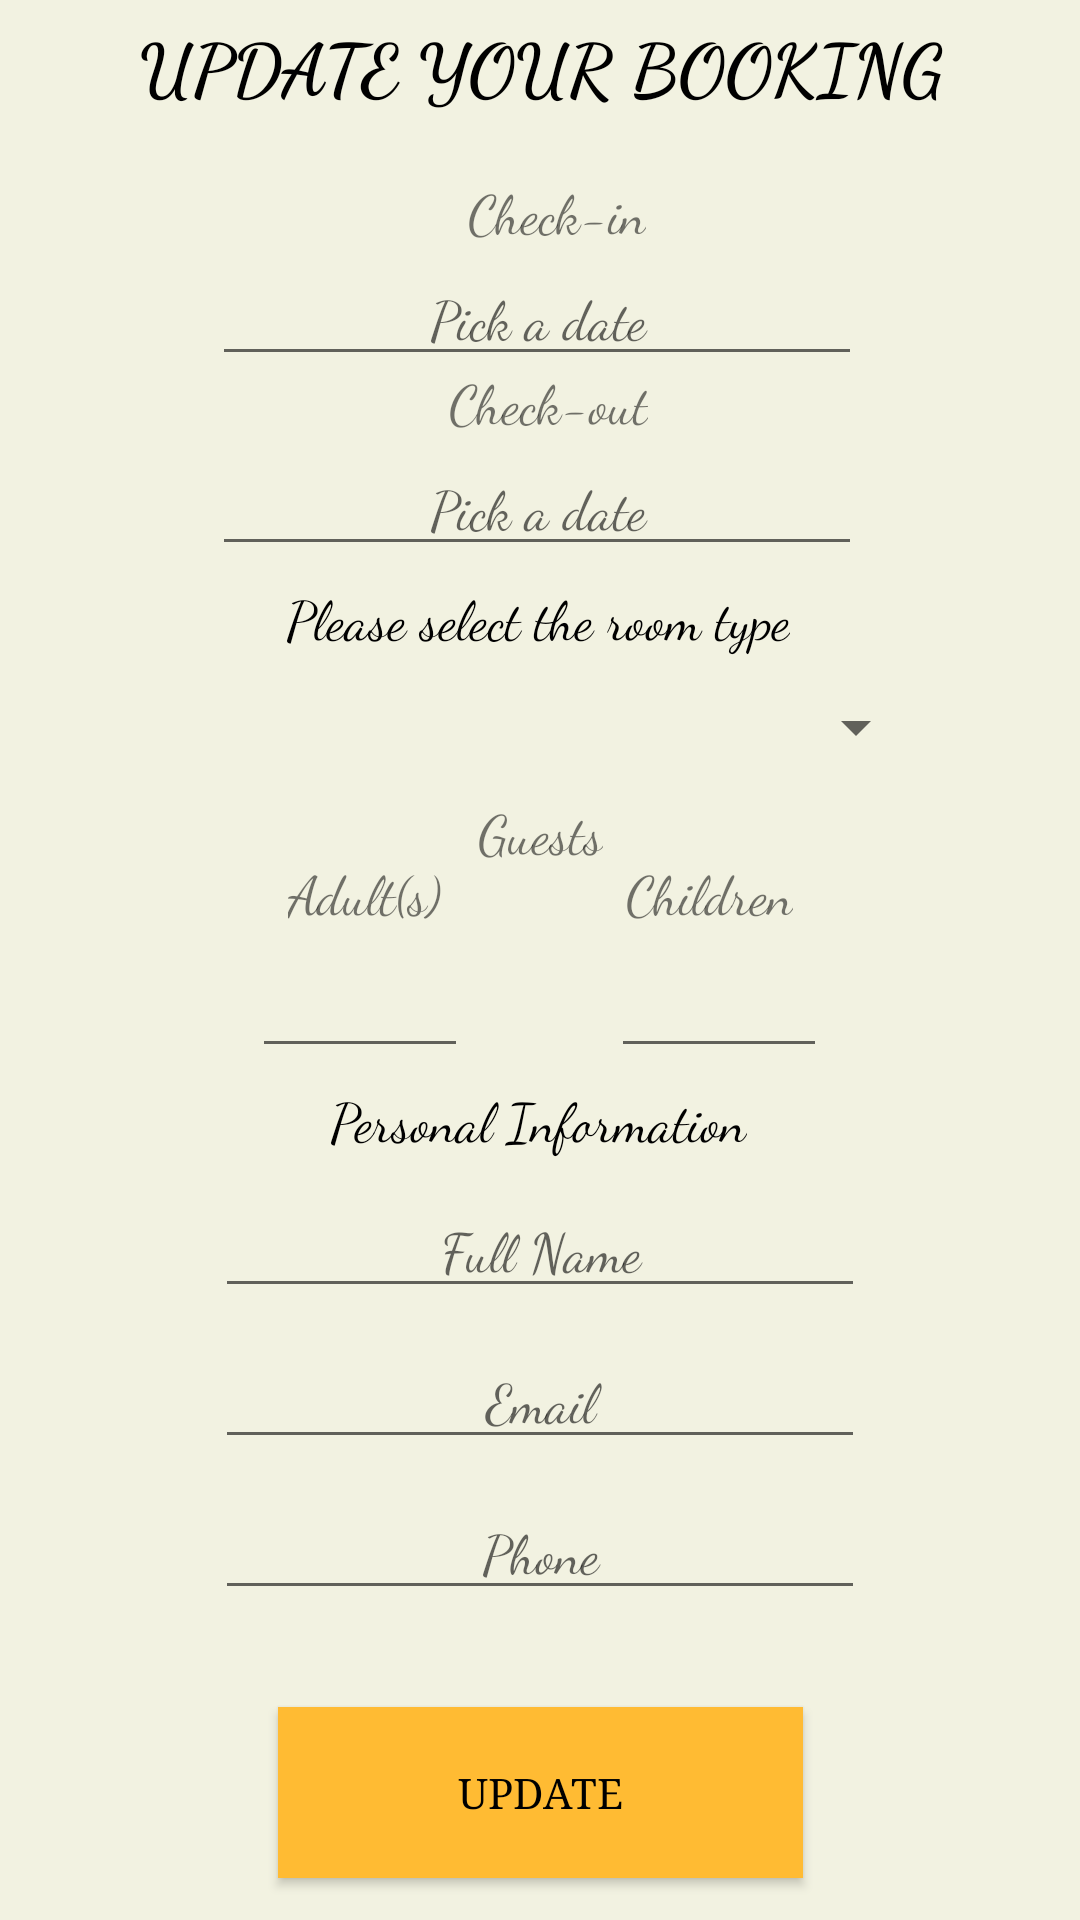

Produce the Android XML layout that renders to this screen, including the resource entries it uses.
<!-- AndroidManifest.xml: application theme AppTheme -->
<!-- res/layout/updateroom.xml -->
<?xml version="1.0" encoding="utf-8"?>
<androidx.constraintlayout.widget.ConstraintLayout xmlns:android="http://schemas.android.com/apk/res/android"
    xmlns:app="http://schemas.android.com/apk/res-auto"
    xmlns:tools="http://schemas.android.com/tools"
    android:id="@+id/updateroom"
    android:layout_width="match_parent"
    android:layout_height="match_parent"
    android:background="@color/back"
    tools:context=".updateroom">

    <Spinner
        android:id="@+id/roomlistup"
        android:layout_width="272dp"
        android:layout_height="48dp"
        android:scrollbarStyle="insideInset"
        android:textAlignment="center"
        app:layout_constraintBottom_toBottomOf="parent"
        app:layout_constraintEnd_toEndOf="parent"
        app:layout_constraintHorizontal_bias="0.424"
        app:layout_constraintStart_toStartOf="parent"
        app:layout_constraintTop_toBottomOf="@+id/rlisth"
        app:layout_constraintVertical_bias="0.0" />

    <TextView
        android:id="@+id/rlisth"
        android:layout_width="wrap_content"
        android:layout_height="wrap_content"
        android:fontFamily="cursive"
        android:text="@string/rlh"
        android:textColor="@color/txc"
        android:textSize="18sp"
        app:layout_constraintBottom_toBottomOf="parent"
        app:layout_constraintEnd_toEndOf="parent"
        app:layout_constraintHorizontal_bias="0.497"
        app:layout_constraintStart_toStartOf="parent"
        app:layout_constraintTop_toTopOf="parent"
        app:layout_constraintVertical_bias="0.314" />

    <EditText
        android:id="@+id/choinput"
        android:layout_width="wrap_content"
        android:layout_height="wrap_content"
        android:ems="10"
        android:fontFamily="cursive"
        android:hint="Pick a date"
        android:inputType="date"
        android:textAlignment="center"
        app:layout_constraintBottom_toBottomOf="parent"
        app:layout_constraintEnd_toEndOf="parent"
        app:layout_constraintHorizontal_bias="0.494"
        app:layout_constraintStart_toStartOf="parent"
        app:layout_constraintTop_toBottomOf="@+id/cho"
        app:layout_constraintVertical_bias="0.0" />

    <EditText
        android:id="@+id/adlinput"
        android:layout_width="72dp"
        android:layout_height="46dp"
        android:ems="10"
        android:fontFamily="cursive"
        android:inputType="number"
        android:textAlignment="center"
        app:layout_constraintBottom_toBottomOf="parent"
        app:layout_constraintEnd_toEndOf="parent"
        app:layout_constraintHorizontal_bias="0.292"
        app:layout_constraintStart_toStartOf="parent"
        app:layout_constraintTop_toTopOf="parent"
        app:layout_constraintVertical_bias="0.522" />

    <TextView
        android:id="@+id/gesvadl"
        android:layout_width="wrap_content"
        android:layout_height="wrap_content"
        android:fontFamily="cursive"
        android:text="@string/ghad"
        android:textSize="18sp"
        app:layout_constraintBottom_toTopOf="@+id/adlinput"
        app:layout_constraintEnd_toEndOf="parent"
        app:layout_constraintHorizontal_bias="0.311"
        app:layout_constraintStart_toStartOf="parent"
        app:layout_constraintTop_toBottomOf="@+id/gesh"
        app:layout_constraintVertical_bias="1.0" />

    <TextView
        android:id="@+id/gesvchil"
        android:layout_width="wrap_content"
        android:layout_height="wrap_content"
        android:fontFamily="cursive"
        android:text="@string/ghch"
        android:textSize="18sp"
        app:layout_constraintBottom_toTopOf="@+id/chilinput"
        app:layout_constraintEnd_toEndOf="parent"
        app:layout_constraintHorizontal_bias="0.686"
        app:layout_constraintStart_toStartOf="parent"
        app:layout_constraintTop_toBottomOf="@+id/gesh"
        app:layout_constraintVertical_bias="1.0" />

    <EditText
        android:id="@+id/chilinput"
        android:layout_width="72dp"
        android:layout_height="46dp"
        android:ems="10"
        android:fontFamily="cursive"
        android:inputType="number"
        android:textAlignment="center"
        app:layout_constraintBottom_toBottomOf="parent"
        app:layout_constraintEnd_toEndOf="parent"
        app:layout_constraintHorizontal_bias="0.707"
        app:layout_constraintStart_toStartOf="parent"
        app:layout_constraintTop_toTopOf="parent"
        app:layout_constraintVertical_bias="0.522" />

    <EditText
        android:id="@+id/fullnin"
        android:layout_width="wrap_content"
        android:layout_height="wrap_content"
        android:layout_marginTop="8dp"
        android:ems="10"
        android:fontFamily="cursive"
        android:hint="Full Name"
        android:inputType="textPersonName"
        android:textAlignment="center"
        app:layout_constraintEnd_toEndOf="parent"
        app:layout_constraintStart_toStartOf="parent"
        app:layout_constraintTop_toBottomOf="@+id/pidis" />

    <EditText
        android:id="@+id/emin"
        android:layout_width="wrap_content"
        android:layout_height="wrap_content"
        android:layout_marginTop="8dp"
        android:ems="10"
        android:fontFamily="cursive"
        android:hint="Email"
        android:inputType="textEmailAddress"
        android:textAlignment="center"
        app:layout_constraintEnd_toEndOf="parent"
        app:layout_constraintStart_toStartOf="parent"
        app:layout_constraintTop_toBottomOf="@+id/fullnin" />

    <EditText
        android:id="@+id/phonein"
        android:layout_width="wrap_content"
        android:layout_height="wrap_content"
        android:layout_marginTop="8dp"
        android:ems="10"
        android:fontFamily="cursive"
        android:hint="Phone"
        android:inputType="phone"
        android:textAlignment="center"
        app:layout_constraintEnd_toEndOf="parent"
        app:layout_constraintStart_toStartOf="parent"
        app:layout_constraintTop_toBottomOf="@+id/emin" />

    <TextView
        android:id="@+id/pidis"
        android:layout_width="wrap_content"
        android:layout_height="wrap_content"
        android:fontFamily="cursive"
        android:text="@string/pi"
        android:textColor="@color/txc"
        android:textSize="18sp"
        app:layout_constraintBottom_toBottomOf="parent"
        app:layout_constraintEnd_toEndOf="parent"
        app:layout_constraintHorizontal_bias="0.498"
        app:layout_constraintStart_toStartOf="parent"
        app:layout_constraintTop_toTopOf="parent"
        app:layout_constraintVertical_bias="0.586" />

    <TextView
        android:id="@+id/cho"
        android:layout_width="wrap_content"
        android:layout_height="wrap_content"
        android:fontFamily="cursive"
        android:text="@string/chot"
        android:textSize="18sp"
        app:layout_constraintBottom_toBottomOf="parent"
        app:layout_constraintEnd_toEndOf="parent"
        app:layout_constraintHorizontal_bias="0.51"
        app:layout_constraintStart_toStartOf="parent"
        app:layout_constraintTop_toTopOf="parent"
        app:layout_constraintVertical_bias="0.197" />

    <EditText
        android:id="@+id/chiinput"
        android:layout_width="wrap_content"
        android:layout_height="wrap_content"
        android:ems="10"
        android:fontFamily="cursive"
        android:hint="Pick a date"
        android:inputType="date"
        android:textAlignment="center"
        app:layout_constraintBottom_toBottomOf="parent"
        app:layout_constraintEnd_toEndOf="parent"
        app:layout_constraintHorizontal_bias="0.494"
        app:layout_constraintStart_toStartOf="parent"
        app:layout_constraintTop_toBottomOf="@+id/chi"
        app:layout_constraintVertical_bias="0.0" />

    <TextView
        android:id="@+id/chi"
        android:layout_width="wrap_content"
        android:layout_height="wrap_content"
        android:fontFamily="cursive"
        android:text="@string/chit"
        android:textSize="18sp"
        app:layout_constraintBottom_toBottomOf="parent"
        app:layout_constraintEnd_toEndOf="parent"
        app:layout_constraintHorizontal_bias="0.519"
        app:layout_constraintStart_toStartOf="parent"
        app:layout_constraintTop_toTopOf="parent"
        app:layout_constraintVertical_bias="0.094" />

    <TextView
        android:id="@+id/gesh"
        android:layout_width="wrap_content"
        android:layout_height="wrap_content"
        android:fontFamily="cursive"
        android:text="@string/gh"
        android:textSize="18sp"
        app:layout_constraintBottom_toBottomOf="parent"
        app:layout_constraintEnd_toEndOf="parent"
        app:layout_constraintStart_toStartOf="parent"
        app:layout_constraintTop_toTopOf="parent"
        app:layout_constraintVertical_bias="0.43" />

    <Button
        android:id="@+id/rupbtn"
        android:layout_width="175dp"
        android:layout_height="57dp"
        android:background="@color/upd"
        android:fontFamily="serif"
        android:text="@string/broup"
        android:textColor="@color/txc"
        app:layout_constraintBottom_toBottomOf="parent"
        app:layout_constraintEnd_toEndOf="parent"
        app:layout_constraintStart_toStartOf="parent"
        app:layout_constraintTop_toTopOf="parent"
        app:layout_constraintVertical_bias="0.976" />

    <TextView
        android:id="@+id/bnowhead"
        android:layout_width="wrap_content"
        android:layout_height="wrap_content"
        android:fontFamily="cursive"
        android:text="@string/updh"
        android:textColor="@color/txc"
        android:textSize="24sp"
        android:textStyle="bold"
        app:layout_constraintBottom_toBottomOf="parent"
        app:layout_constraintEnd_toEndOf="parent"
        app:layout_constraintHorizontal_bias="0.507"
        app:layout_constraintStart_toStartOf="parent"
        app:layout_constraintTop_toTopOf="parent"
        app:layout_constraintVertical_bias="0.008" />

</androidx.constraintlayout.widget.ConstraintLayout>
<!-- resources referenced by this layout -->
<resources>
  <color name="back">#F2F2E1</color>
  <color name="txc">#000000</color>
  <color name="upd">#FFBB33</color>
  <string name="broup">Update</string>
  <string name="chit">Check-in</string>
  <string name="chot">Check-out</string>
  <string name="gh">Guests</string>
  <string name="ghad">Adult(s)</string>
  <string name="ghch">Children</string>
  <string name="pi">Personal Information</string>
  <string name="rlh">Please select the room type</string>
  <string name="updh">UPDATE YOUR BOOKING</string>
</resources>
